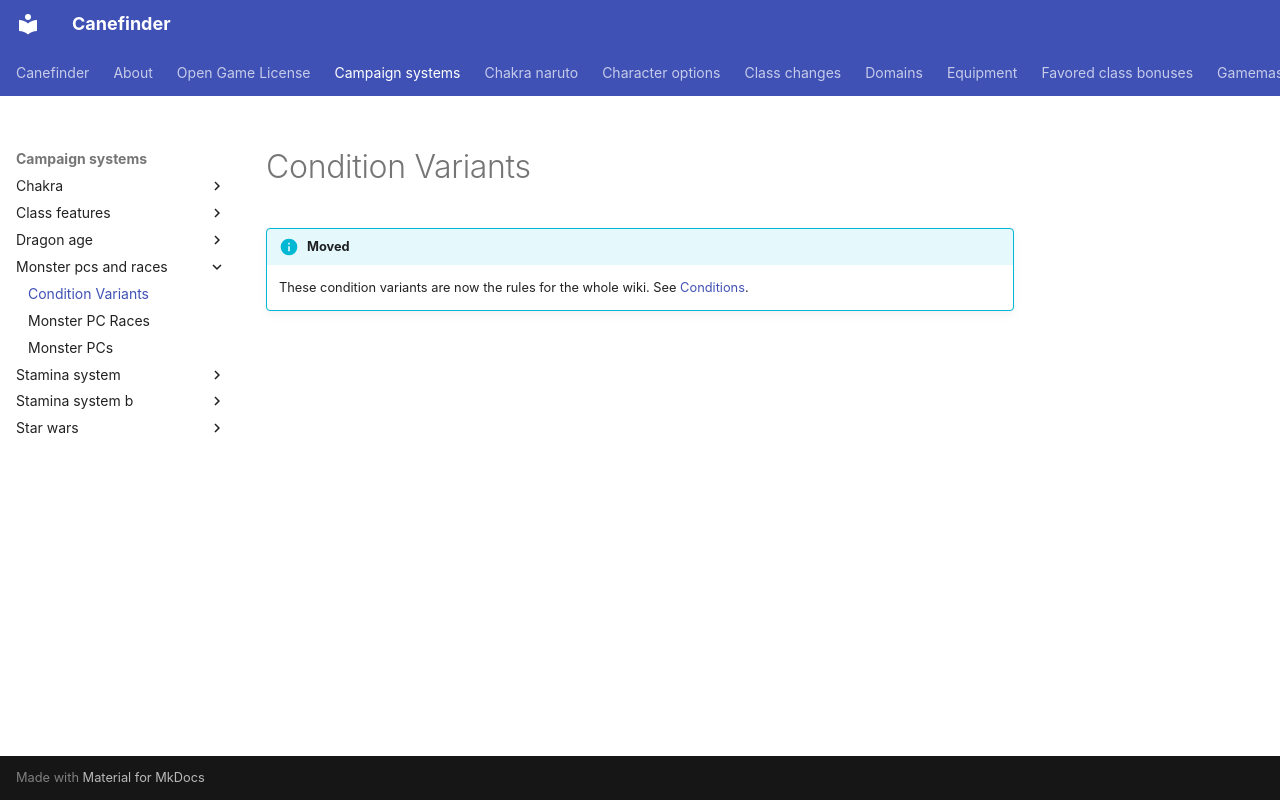

repository: canefinderhouserules/Canefinderhouserules · page: campaign-systems/monster-pcs-and-races/condition-variants/index.html · generator: mkdocs

# Condition Variants

!!! info "Moved"
    These condition variants are now the rules for the whole wiki. See [Conditions](../../rules/appendices/conditions.md).
